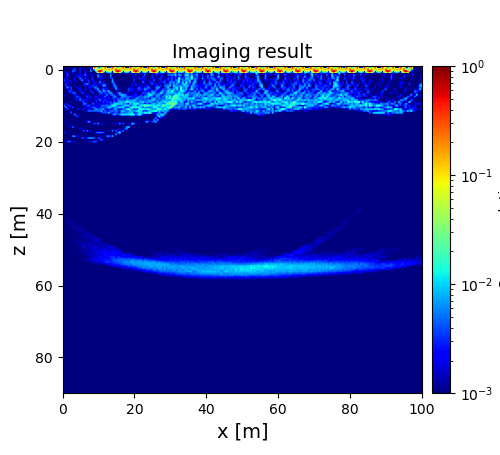

Data behind this chart, as committed beside it:
7.978608228406782518e-04, 2.767121899325417512e-03, 3.705153677589419236e-04, 1.855783541103410027e-04, 1.615036973801670193e-03, 4.220718413844186173e-04, 5.785766899310518761e-04, 4.082480770565389909e-04, 4.863252676426857543e-04, 1.641418610111627843e-03, 5.499338609170955966e-04, 3.231817068779020349e-03, 4.134732891415624488e-04, 2.739040753829521035e-04, 8.977167959194304152e-04, 1.164414724510500539e-03, 7.341582759807483999e-04, 7.898154508475326852e-01, 5.287756204542876787e-03, 2.683640034847074862e-02, 1.298599829415053759e-02, 1.146827710703946651e-02, 1.461835626763540071e-02, 8.026882379953533819e-01
7.285422111003589732e-04, 1.292378771518194443e-03, 3.140239224803754786e-04, 1.978321256435038196e-04, 1.462195790191988132e-03, 5.552247987154781917e-04, 1.191392104013233892e-03, 4.456843411068933387e-04, 3.181540137954861464e-04, 2.172780052918247932e-03, 3.965781418867702604e-04, 1.890845423485688296e-03, 3.528370332645947970e-04, 3.012742156664393266e-04, 9.072781351812339058e-04, 1.782028717808291059e-03, 6.219593842573220869e-04, 3.140069726753410007e-01, 5.272270530294252688e-02, 9.357065772499123177e-03, 2.666572420536643569e-03, 5.869071002281585347e-02, 5.113157011517005524e-02, 3.132656845933556311e-01
5.990891842744479378e-04, 2.559081744138222013e-04, 2.159231637527429728e-04, 1.981311546238617737e-04, 6.272977406022056147e-04, 2.250728599557367746e-03, 5.669377816947220559e-03, 2.268430185218801387e-04, 5.981146717713576840e-04, 3.230581082279129421e-03, 1.459999218355182750e-04, 1.332168036068023895e-03, 2.376732281057544044e-04, 2.558050358238436284e-04, 8.019663445011390810e-04, 4.602372722586550030e-03, 4.664645426823677780e-04, 1.078116326597316002e-02, 6.388813239941351640e-02, 5.569673888519446198e-02, 2.402068175205810535e-02, 2.085217255883622667e-01, 6.681359621351512512e-02, 7.775383282793479900e-02
7.916787625858406983e-04, 1.305552312188754853e-03, 1.507643758411906110e-03, 2.161292764558271607e-04, 6.217727078770653778e-04, 5.147581704120744381e-03, 2.671638004707572490e-03, 4.303507990152519364e-04, 3.740604699199249193e-04, 2.219949995759529227e-03, 4.548885792372558967e-04, 1.661873951046496673e-03, 1.997531503083862636e-03, 2.126066776144422085e-04, 1.008736289797740803e-03, 6.232896870491036814e-03, 4.855847980200507074e-04, 2.837070216419301230e-04, 1.136681879705639907e-02, 3.238098531142569181e-01, 7.997871597394645704e-01, 3.173605752660573209e-01, 3.875984970440231325e-02, 1.390610094461727092e-03
1.118178621664945487e-03, 1.705797273369734400e-03, 2.565300844768473882e-03, 2.365140379068543920e-04, 4.414289054395190994e-04, 1.718338438114225481e-03, 3.793068593249578611e-04, 1.006014268776291758e-03, 1.724764436148936190e-04, 2.101688985825795122e-03, 2.390147067778930869e-04, 4.158371013783664322e-04, 3.068285809713912696e-03, 2.659336712873939883e-04, 5.056639087802402427e-04, 7.234712291748896223e-04, 2.293065980271518636e-04, 1.951472261906034723e-04, 4.510908049065006286e-04, 2.359637727601881022e-03, 1.443060682429091884e-03, 1.089853683432637959e-03, 6.813356872566049592e-04, 4.113736954133113337e-04
5.329931035555616385e-04, 4.458432838482881562e-04, 4.759444755388551017e-03, 3.678612155815683105e-04, 4.623638112057261592e-04, 1.220848147639167674e-03, 1.044867110490215172e-03, 2.084418641718647613e-03, 1.890161364621276759e-03, 2.681648244023432121e-03, 8.600973285843836486e-04, 2.322625634275500648e-03, 5.490605781810534679e-03, 3.891786939847474962e-04, 4.856907394492187549e-04, 2.779484741931925219e-03, 1.582299624757768858e-03, 1.733271970481021487e-04, 3.181179235780393273e-04, 6.182888688386339350e-03, 5.522910958611299079e-04, 2.779331728548314895e-03, 4.577925734543124075e-04, 4.631989891293089015e-04
2.617866198562831268e-04, 2.242912667621267848e-03, 1.263182994581412083e-03, 1.285863542536629057e-03, 1.274244717580814707e-04, 5.769055021404881052e-04, 2.333927931183385571e-03, 3.529903397282508140e-04, 3.956435343188193475e-03, 1.461865804882754756e-03, 1.664415105993705384e-03, 1.338070793003317540e-03, 2.135041321908062988e-03, 1.651160895247927264e-03, 2.320119022750405011e-04, 9.866606206623115740e-04, 2.278664314740862402e-03, 2.145788006453189418e-04, 1.836881885138653460e-04, 5.891804374228547074e-03, 2.177927688278295110e-03, 2.281382156855688362e-03, 3.938908728714642744e-04, 5.982551950328814571e-04
2.388465639406360530e-03, 1.100171666227536945e-03, 2.096763059727761117e-03, 6.154505444818563278e-04, 2.373492486805147458e-04, 7.400615539150275351e-04, 2.633721161822287667e-03, 3.820410501691672250e-04, 1.649504339470711457e-04, 6.209196638559678384e-03, 2.437870241357660821e-03, 3.830460646629588032e-04, 2.977889860444737653e-03, 7.708620388770891360e-04, 7.265541827648491768e-04, 7.837204849504007028e-04, 3.742014369760079864e-03, 5.053504673140432613e-04, 1.344367642365074502e-04, 2.045538865546799121e-03, 1.160006112683516699e-03, 2.662860324163968204e-03, 1.607883096690066816e-03, 4.122130391320688201e-04
5.072333714793776302e-03, 6.034075281610931261e-04, 2.047323287839362353e-03, 1.604434095776077892e-03, 1.495340913419680121e-03, 5.018155651668382072e-04, 2.157148164499723096e-03, 1.424225668509787558e-03, 2.789562586234719936e-04, 2.420913120218227098e-04, 6.308314697621282552e-03, 2.349938485754735247e-03, 1.096443393525801035e-03, 2.368479541382054795e-03, 3.069204561418751621e-03, 5.205855002680988145e-04, 3.166880570817425401e-03, 1.553700397304981756e-03, 2.531385842761317909e-04, 5.136405773139256095e-04, 2.542331649720246892e-03, 1.154374996011957484e-03, 1.859660128423843567e-04, 7.446220792289039419e-04
2.180577926104495124e-03, 1.906186930089910506e-03, 2.826169136731727840e-03, 2.403625820475162908e-04, 3.007784122648069977e-03, 9.898869067159694933e-05, 7.729185058450221621e-04, 1.540977492941464355e-03, 1.023865865580183372e-03, 2.582142052598140197e-04, 1.987021430216269566e-03, 1.204281820969745932e-03, 1.068092030154900582e-03, 3.837711130940555868e-04, 3.666938256159834892e-03, 4.422323692128829540e-04, 1.861556031657233363e-03, 2.488647588950813547e-03, 1.190902715767953781e-03, 7.552054063911671413e-04, 6.354615298093425034e-03, 7.810139059538266041e-04, 2.417307837174980864e-03, 4.769881235917415715e-04
6.520427309014122314e-04, 2.932079339987006626e-03, 8.369949445120201123e-04, 1.985134936842636831e-03, 3.304352416185029999e-04, 9.734574764957378598e-05, 3.292212401275557360e-04, 1.130746904813109167e-03, 8.934488533684955798e-04, 9.431591307533751956e-04, 4.332178953874533185e-04, 2.212909849111027467e-03, 4.018152006294892220e-03, 5.905270717870659408e-03, 2.485930403119706363e-03, 3.573796206430532893e-04, 4.506142197502996686e-04, 3.153934039666461686e-03, 1.129524776321873128e-03, 1.925772626200362471e-03, 1.920967527425096206e-03, 2.774830980757780809e-03, 3.245528268224863455e-03, 2.918107623059919709e-03
9.849696474816442635e-05, 4.212784812751588052e-03, 1.253421677219329882e-03, 1.152219495470839170e-03, 1.749469495622393627e-03, 6.064868127809121745e-04, 1.725500240118962511e-03, 6.008661940319311775e-04, 1.336036746952839723e-03, 2.968592361904936615e-04, 6.589530739555894733e-04, 2.011136307099599396e-03, 2.716657882722055099e-03, 1.544480035565944272e-03, 2.033121063111331846e-03, 2.199185504968310858e-03, 3.808932699793715713e-03, 2.154900574464024485e-03, 2.761672210945413652e-03, 4.648711037474834249e-04, 7.827728393606562217e-04, 2.248995263476438744e-03, 7.400731698528221179e-03, 5.848506741690842267e-03
9.063249366539406792e-05, 1.239577320141313586e-03, 7.281952726597203801e-03, 2.523361678201425148e-03, 3.590117944626725673e-03, 1.821668332088984324e-04, 1.845680101712015263e-04, 1.962575484134148392e-03, 1.487821981186091642e-03, 1.707608989846949631e-03, 2.561388219668705372e-04, 7.040138434526879794e-04, 1.753323002374548465e-03, 7.955272706311703346e-04, 2.100216938286955312e-03, 2.922776189599886332e-03, 9.760470877827530324e-04, 5.338300502696338365e-03, 4.992726930491237294e-03, 2.497162881033334648e-03, 5.455869667225858024e-04, 1.414020918501402097e-03, 2.315964461606498034e-03, 7.952861048464765275e-04
2.104439755257403650e-04, 1.235096904035553429e-04, 7.189660711371234549e-04, 4.799723171930981810e-04, 3.547893358695002834e-03, 7.851911951074295321e-04, 1.629595106378219126e-04, 1.822989830121170545e-04, 2.093228167537566214e-03, 2.509825974786584167e-03, 5.400617460662447992e-04, 1.541371057215999501e-04, 2.939788928627004323e-03, 1.135196290516715710e-03, 9.948914208163452295e-04, 1.542743784777769094e-03, 6.397720008061067408e-04, 2.260810156294265540e-03, 3.201669196516905048e-03, 8.243475899223428466e-03, 1.048802801755639464e-03, 2.237187420498147009e-03, 4.839442064858504207e-03, 2.498919351710119415e-03
1.348478107383230522e-03, 1.879896141526672855e-04, 3.152511825623591181e-04, 4.514796278953490255e-03, 3.126303163295550240e-03, 1.586069728970195252e-03, 1.102853073373909589e-03, 1.493636096996591811e-04, 9.895053929160704548e-04, 2.852734779454775028e-03, 2.329666916769769242e-03, 1.560898476338839428e-04, 1.734960164311355121e-04, 1.193863505281731689e-03, 1.107391382802245302e-03, 3.423354731553903806e-03, 1.299759543427560487e-03, 2.871659200370241922e-04, 1.215646992735199081e-03, 3.481775275035525058e-03, 6.675099328064286117e-03, 1.259631688277480788e-03, 6.966321023755167249e-03, 4.729929376180573575e-03
7.779943563919341446e-04, 8.991291552146947518e-04, 2.384156549220956542e-04, 2.496879915859079573e-03, 1.731470864289446146e-03, 3.679472991793560511e-03, 5.785970709801240008e-03, 4.525605375401981888e-04, 1.626854241278028433e-04, 6.402738449784101723e-04, 3.277160295671714425e-03, 3.186097457537997654e-03, 3.077450476999482143e-04, 1.510329412440785280e-04, 7.185135166132696838e-04, 9.841641405942517812e-04, 4.122516387896414322e-03, 9.069209713191990875e-04, 3.914543625931683909e-04, 9.261836605632277255e-04, 4.658219085756298665e-03, 5.277477522047323809e-03, 9.227815203340530934e-04, 4.370151224450067109e-03
1.935196872173775180e-03, 9.144875800113927162e-04, 8.825056041089281459e-04, 1.474781862258928741e-04, 2.751029323156642284e-04, 7.223230542108390268e-04, 2.155110328946576587e-03, 2.301993062013920916e-03, 4.893053318375917933e-04, 1.095987462025345535e-04, 1.531080668999811262e-03, 1.428979184598779114e-03, 1.121210276835745605e-03, 1.215287703310406016e-03, 2.605126895386115221e-03, 3.516236282025769983e-04, 3.191124558891579436e-04, 1.792708503052723237e-03, 1.373658197675834943e-03, 3.772435992565324509e-04, 1.987078325606639936e-03, 1.325850498531527854e-03, 2.567419189074639230e-03, 1.847477928449238862e-03
2.364717983930432802e-04, 7.206452150219695317e-04, 7.023946624574472532e-04, 1.323691975756966649e-03, 7.376756333228244415e-04, 1.448869231589694669e-03, 1.173241081235058608e-03, 3.401416710794892984e-03, 3.825282920085597282e-03, 1.505200093530293260e-03, 4.212219730192130513e-04, 9.060392745360912109e-04, 1.781744043441918501e-03, 3.668288159874954438e-03, 6.503924638178818505e-04, 2.544683135577612346e-03, 4.708393617116165197e-04, 1.113814034795525482e-03, 2.891286466080432785e-03, 1.776104502190380347e-03, 4.702947261175147555e-04, 2.247811991484473249e-03, 2.145940843768643323e-03, 5.280319178066026665e-03
1.630208190045955008e-04, 1.317488665685210690e-04, 4.659142738512186098e-04, 4.091300787866348305e-04, 7.361210030010115028e-04, 5.678476398039563559e-04, 1.819503534075937430e-03, 2.949597465561463495e-03, 7.645228433775521585e-04, 4.213779785390112283e-03, 1.149452816203535557e-03, 8.155505340072372565e-04, 7.418312849359088310e-04, 1.834521420305008444e-03, 1.848098337169897746e-03, 2.284631805535351171e-03, 1.062052184657231524e-03, 2.447723116995510241e-03, 8.857516218090529751e-04, 3.298714850759762451e-03, 2.302386809969047144e-03, 2.168635787055617214e-03, 1.432796157674605646e-03, 2.408144450680895898e-03
2.886788051745079083e-04, 1.634411358138909860e-04, 1.839968896383695825e-04, 9.368958784515920473e-04, 3.102508158445518339e-04, 1.075838380755003883e-03, 8.094924748722711521e-04, 1.530019439166751660e-03, 2.648582434731066703e-03, 4.770447334895662993e-03, 2.796754656090732344e-03, 2.685323468487351220e-03, 2.102364924407243256e-03, 1.575161274636709260e-03, 1.519902390016815560e-03, 7.305297868331670332e-04, 4.393645997859608370e-04, 1.615646261407819965e-03, 3.169068246899398207e-03, 6.886132568756998850e-04, 6.357312582817236692e-03, 2.127918636175998076e-03, 2.162599911564398042e-03, 3.706285728872953013e-03
1.640517915118777604e-03, 2.721579420274211061e-04, 1.861429042140382061e-04, 2.122716162386719763e-04, 2.329451183950207241e-03, 6.059113373084669581e-04, 2.055195882882608605e-04, 9.111325273735551350e-04, 5.370196926465342201e-04, 3.144026269456200152e-04, 2.373506629102373981e-03, 4.401553363765889695e-03, 9.232763303115849429e-04, 1.586914938560660430e-03, 1.562069885851924064e-03, 2.004636917945938623e-03, 3.351399421539054337e-04, 1.222420757479503704e-03, 2.883040396488718935e-03, 5.622543165822079187e-04, 1.278712583947259895e-03, 1.802909406738044396e-03, 4.174282276016910362e-03, 1.451768753799988557e-03
2.255613277800065512e-04, 2.996277300471221136e-03, 2.086990379253715611e-03, 3.469756195256440737e-04, 2.637994975198434109e-04, 2.855443278202504263e-04, 1.162698363573116695e-03, 1.354525887554420942e-04, 9.291984161162214527e-04, 1.533776106638393361e-03, 7.688450959838177791e-04, 4.292063504114158878e-03, 5.940851336917534267e-03, 1.519580229406271949e-03, 3.369718844253282580e-04, 7.049903307493284900e-04, 5.027861022236567411e-03, 2.469478703410455528e-03, 1.797698526089109477e-03, 2.503748647783309283e-03, 2.010454055178068772e-03, 1.670972940920599416e-03, 1.823545392585122597e-03, 2.469355796446570054e-03
7.469931638608275602e-03, 1.664036134054734954e-04, 2.286729431853854258e-03, 3.689201359278606023e-03, 2.001599494521816899e-03, 1.501044460612469922e-04, 4.892419007937883705e-04, 1.462962271013296166e-03, 8.780911158786534670e-04, 3.623060526190284483e-04, 8.085723357665011062e-04, 3.074473974206418971e-03, 1.375800599267008352e-03, 3.515409764181496016e-03, 4.424609257608663922e-03, 1.395433878376166901e-03, 1.342674939542103920e-03, 1.786895347630852856e-03, 2.103880022370780822e-03, 1.410850558767923592e-03, 1.643064059356139431e-03, 4.066375963255238271e-03, 4.957512338516096954e-03, 3.820946316811869251e-03
5.170596015337888688e-04, 7.518564165813833300e-03, 1.953267489948932946e-04, 6.396096769508898428e-04, 1.585034985948792366e-03, 4.067419532299146670e-03, 1.297758431650149636e-03, 5.027074527376013385e-04, 6.237309011281465688e-04, 9.488919539726635519e-04, 9.760971078340862674e-04, 3.242358657718625962e-04, 2.555319778379726032e-03, 1.746885847492803687e-03, 2.305645370527269287e-03, 2.714913571583068858e-03, 4.606565859931938123e-03, 5.398220255007484328e-03, 1.770148542940782645e-03, 2.450629136358566974e-03, 2.236784298330217208e-03, 4.902285912143042670e-03, 2.468592773861187726e-03, 4.213436454509098851e-03
1.691054158781092544e-04, 5.725507307035822887e-04, 4.286679409981434923e-03, 8.162652940452521690e-04, 2.692914227074929851e-04, 6.554815398398624498e-04, 1.653691625096680574e-04, 3.120536133656184570e-04, 3.894965509796595362e-03, 2.907833656700800694e-04, 2.564976159476587813e-03, 2.662512610476619034e-03, 8.145610825660506722e-04, 9.824299427753991395e-04, 2.929309715459562421e-03, 1.888246506709387014e-03, 7.537119971276217984e-04, 4.271906014906728423e-03, 8.135532902345017289e-03, 3.149504348676243279e-03, 5.515604201306286217e-03, 4.197256890985422498e-03, 8.671373165037432953e-03, 1.069941950284572420e-03
2.546927521822132641e-04, 1.622132676985869036e-04, 4.041810827272458826e-04, 2.545897980141739996e-04, 2.412017895200482993e-03, 4.383253909913514259e-04, 2.569075431026122112e-04, 8.068779881775142964e-05, 1.369082235178255432e-04, 3.307533728007171453e-04, 9.975806176932670594e-04, 1.057496699904998541e-03, 4.436057146251811529e-04, 3.183072387262414309e-03, 5.226109903081080019e-03, 5.018416318761086473e-03, 4.875218633458926545e-03, 5.322674259168179434e-03, 3.794130474273811789e-03, 5.850790400633310191e-03, 4.380635810301969531e-03, 8.419225203780493147e-03, 1.532569819090047860e-03, 5.446549679015138569e-03
7.740111582133945743e-05, 1.424079972174769097e-04, 1.050233550409492505e-04, 1.363201282784425787e-04, 4.656526620128539906e-03, 3.874971558968189934e-04, 1.937192629972967579e-04, 4.359276246883685407e-04, 4.954113280073906347e-04, 1.038596137683021154e-04, 9.634564719902016555e-05, 1.373484951993697101e-04, 1.812971282383184517e-04, 1.197425954269659313e-04, 1.148110653355540606e-04, 1.635518953028173227e-04, 2.846191417036154285e-04, 1.897002026302567609e-04, 4.137961206635842339e-04, 1.047768191069270351e-03, 1.669926629765404935e-03, 3.646848582508866073e-03, 4.288387999057553975e-03, 4.253876329469523897e-03
1.789384951464525531e-04, 1.697962214933049240e-04, 1.463942541160624970e-04, 1.667216324239903925e-04, 2.241424427407141904e-04, 1.859277391506663569e-04, 6.410686987587776824e-03, 1.912854001362261939e-03, 3.989821360063667416e-04, 6.951137825920315674e-04, 3.462634411890057134e-04, 1.468370166415567616e-04, 1.067716492801397285e-04, 9.468702943482164205e-05, 9.655828627184004744e-05, 9.744297483538707518e-05, 1.748524384420207525e-04, 1.783324894355942255e-04, 1.024456165673835875e-04, 2.190788574333009202e-04, 1.756407252327966061e-04, 2.248496672792184813e-04, 1.958238981000099679e-04, 2.961536332705885376e-04
1.618967251588413370e-04, 1.672992494964154831e-04, 1.271025601775202594e-04, 1.395651284140481899e-04, 1.364504178975435925e-04, 1.556357668995042923e-04, 3.945887719944027273e-04, 4.351020647061525602e-03, 2.033144785743359884e-03, 3.459219828665825117e-04, 4.309184179389337560e-04, 4.243614555199771510e-04, 2.937044633435901045e-04, 1.394895667106846922e-04, 1.090743752056199436e-04, 1.394905316664987033e-04, 1.424139245779938441e-04, 1.304076897163305169e-04, 2.001789971883076425e-04, 1.678649636899656543e-04, 1.587450865646675830e-04, 1.808343504628058811e-04, 1.884941483213944881e-04, 1.557208858724137889e-04
1.346768759387717888e-04, 2.088917895626560630e-04, 1.487429956614302494e-04, 1.224089861759646589e-04, 1.572867480355498145e-04, 2.366552947839284176e-04, 1.841536490772456970e-04, 1.502007676103491363e-04, 3.767641922759211231e-04, 5.309650691876703459e-04, 7.945078233500963414e-05, 2.021270529169472434e-04, 4.599970285657901622e-04, 7.458882849978482358e-04, 5.262534774768077303e-04, 7.934440227574699280e-05, 1.264944670313283229e-04, 1.378060950668382194e-04, 6.967454358709976856e-05, 9.428131368841873353e-05, 1.227059384826722154e-04, 5.494455639486257084e-05, 1.936294746164675591e-04, 1.956249857364467147e-04
7.021056528220610176e-04, 2.283685278177395269e-04, 1.594436911557550220e-04, 1.105965742595689977e-04, 1.515795152912922949e-04, 9.874530965187031117e-05, 1.199998199428994937e-04, 2.112557306467387045e-04, 1.076029384712291314e-04, 1.133891889903018371e-04, 2.295717652442602673e-04, 2.014027285670440368e-04, 5.673247755205404908e-04, 8.616653090701248104e-04, 3.731582921656426523e-04, 2.378653937935555174e-04, 2.126639602471542862e-04, 5.717205142854388418e-04, 2.134723074220066391e-04, 2.075988548350564465e-04, 9.422227687819300084e-05, 1.830779771908882072e-04, 1.482280799572821463e-04, 1.981300296549633015e-04
2.014699916858433797e-03, 2.096459218350468301e-04, 4.203426038666143545e-04, 1.640239666171379332e-04, 1.178125316208763926e-04, 2.593428969474968239e-04, 2.244398070359829875e-04, 9.251604753432488514e-05, 1.256662283806568060e-04, 5.678992256026413235e-05, 1.306921299875734546e-04, 8.367708621461062422e-05, 4.302604253969454970e-04, 3.451141445805646323e-03, 6.969905927223894217e-03, 2.213573129462311894e-03, 1.337511181167593346e-04, 4.484674838624917140e-04, 1.018466614120728842e-04, 6.759585182218246597e-04, 3.460099415342828715e-04, 3.817741837994597363e-04, 1.473355100240602146e-04, 1.986718500576133389e-04
4.696890386173501169e-04, 7.599966723151883093e-04, 2.222263374165959430e-03, 5.918208200417045262e-04, 1.607243573353328201e-04, 1.888735842128207447e-04, 2.760754978840183308e-04, 2.709411331793605722e-04, 1.543967828091647430e-04, 1.597761229000829156e-04, 1.231827786105023804e-04, 1.269979704698626240e-04, 2.263451784627278876e-04, 1.728183792300818917e-04, 2.062567336385617508e-04, 2.997560243043027460e-04, 1.597605262656365396e-04, 4.975545116570439554e-03, 1.855946023946271643e-03, 6.784541221819156628e-03, 1.693165489077301446e-04, 2.144867003241535900e-03, 2.243450821109031160e-03, 1.196267448322153263e-03
1.992999610876906099e-04, 2.668507451302321552e-04, 7.269189651941884711e-04, 2.384738616923753093e-04, 1.867854592532637494e-03, 5.359998152006531860e-04, 5.732619719212342889e-04, 3.761972616416836774e-04, 2.532509485343280710e-04, 9.767367053067674385e-05, 1.321278508837569847e-04, 1.835730155135235160e-04, 1.946170426744214344e-04, 2.634809178890195843e-04, 2.847003664122014512e-04, 1.902397263101717069e-04, 1.947578297313269863e-04, 2.227496145177175870e-04, 2.000308678349558558e-04, 1.388147455231943290e-04, 2.412139987248910599e-04, 5.033807706724790620e-04, 5.467958879756723610e-04, 1.922220136092218533e-04
2.443420863526907173e-04, 3.041481813430735488e-04, 2.750887753903477877e-04, 2.383390713376767965e-04, 5.033502664684718101e-04, 4.930049137058973262e-03, 1.974684186827984928e-03, 9.208871991299052810e-04, 3.896317193186362143e-04, 3.063687591953455380e-04, 4.108757381365104634e-04, 1.850418233530671413e-04, 1.430745485160282314e-04, 3.119595572767086653e-04, 1.622627368398210776e-04, 1.779876031041055854e-04, 2.099742571856121683e-04, 1.483784482763042686e-04, 1.679623497326505433e-04, 1.622518804816863150e-04, 1.343935310453724834e-04, 1.682950912649395895e-04, 1.802549451063436897e-04, 1.467464068675116676e-04
2.481840602906147122e-04, 2.685462070990771860e-04, 2.082899964417203251e-04, 1.670477993208448664e-04, 1.986181944390659644e-04, 1.233316946480332295e-04, 1.450788262464116306e-04, 3.526713455550798695e-04, 4.278134928151285273e-04, 1.934682122272386728e-03, 1.929280343582036100e-03, 3.892456504546075251e-04, 1.440455520879849822e-04, 5.691039763417491499e-04, 2.250520687416462180e-04, 4.172808062415340005e-04, 2.291430928066281710e-04, 1.356697149188636296e-04, 2.482804543389391123e-04, 1.634378508441164087e-04, 1.720751495945379780e-04, 1.905494740024338827e-04, 1.992441802405740445e-04, 1.701524853899162419e-04
2.526452127683588848e-04, 1.673604782629876139e-04, 2.671385010112020241e-04, 1.613468175904724390e-04, 2.405332114956059905e-04, 1.675910100244871288e-04, 1.431102257876280457e-04, 2.645870152098371260e-04, 2.104893859361718655e-04, 2.417650781544907867e-04, 6.643438310018034672e-04, 4.586697450234971524e-03, 1.269677128340018172e-03, 5.369876507070780319e-03, 1.089551508836040595e-03, 2.293974830701653138e-03, 4.894613050750019987e-04, 2.382730309801741827e-04, 5.216730898524834766e-04, 5.733785539543835965e-04, 5.138826005557562858e-04, 5.575759893900116915e-04, 4.186210936166187861e-04, 8.892317526751602466e-05
4.304411350287717410e-03, 8.447916102308031814e-04, 2.348815679866569917e-04, 2.969298982568307631e-04, 2.823049320810804897e-04, 1.986430618995801902e-04, 1.707826224569119339e-04, 1.738091747577148662e-04, 1.582904679832296464e-04, 2.020303303798710458e-04, 1.232501922759092928e-04, 1.806157473089723992e-04, 1.532965347594482614e-04, 1.276385368377433536e-04, 2.906671512493599202e-04, 7.505084776513481527e-04, 3.141891594110107961e-04, 1.012634602428613825e-03, 3.916013502772601636e-03, 5.169783388583493351e-03, 5.410544574890788390e-03, 5.137000712510694615e-03, 3.884402642263407729e-03, 1.024634374089286202e-03
1.945125976223811446e-04, 5.089876002747936549e-04, 4.775864615080741655e-04, 6.318363713210297912e-04, 1.072353573454357199e-03, 4.218001611963397577e-04, 4.902178858154333059e-04, 2.892980419806096427e-04, 3.260529740011153992e-04, 3.001823897463484422e-04, 1.635882272597264926e-04, 1.255463904574797239e-04, 1.567414960164236631e-04, 1.444562163191052886e-04, 2.407488375195081384e-04, 1.918573935217559288e-04, 1.327894417184884656e-04, 1.993439125653254898e-04, 8.617414539338131337e-05, 1.660845565497837074e-04, 1.784399262834878634e-04, 1.238529856575357668e-04, 2.365494885381754506e-04, 3.571207212367179143e-04
2.057092124226820023e-04, 2.568605550152367085e-04, 2.171673329398869667e-04, 2.146395451162830617e-04, 7.431191503022486046e-04, 5.682337470308663520e-03, 5.956315114118452755e-03, 2.745488458647032601e-04, 2.436752144223792559e-03, 2.446055064687410849e-04, 5.459419047954593499e-04, 1.158554196746597239e-04, 3.332012447597537891e-04, 4.372154760013092448e-04, 4.527562652177772782e-04, 4.106973903359719476e-04, 4.341957084383194681e-04, 4.982851745285090533e-04, 2.854715215927817475e-04, 3.375302292824366806e-04, 4.957347901883503612e-04, 1.481905005525626989e-04, 2.437054873742553265e-03, 2.345966485743363015e-04
2.595247555863749523e-04, 2.501675724359411833e-04, 1.898977512606357741e-04, 2.525004567396139693e-04, 2.483590126109802110e-04, 2.426885029329158179e-04, 2.570837890437309252e-04, 1.686452817228942355e-04, 6.031068101891706983e-04, 2.941989522743014237e-04, 3.884610435515982365e-03, 3.727917403003084759e-03, 1.289456581776846013e-04, 3.390177661737172731e-03, 5.969563327449871684e-03, 7.045865555793361969e-03, 6.171773423911096519e-03, 3.414906088700778598e-03, 1.294980624807500651e-04, 3.874872605411801545e-03, 4.082885042601965865e-03, 2.478222036175214168e-04, 6.119906153513424455e-04, 3.757282542930148999e-04
2.317536607437889733e-03, 2.313746761145004706e-04, 2.135132522878916144e-04, 3.691673749233224749e-04, 4.549241490926513075e-04, 5.460494250919246083e-04, 3.054599577585420211e-04, 2.571413122816398476e-04, 2.441979117122211607e-04, 1.567869560951086689e-04, 2.338356797709766229e-04, 1.551374505201924298e-04, 1.561220890732463852e-04, 1.798241974049683261e-04, 1.797879418541378587e-04, 3.099607352215202416e-04, 3.739119155840317597e-04, 4.458983798397265857e-04, 1.790394783990343947e-04, 3.278573444534380781e-04, 2.373396281093022395e-03, 5.088822270696448553e-03, 1.723523466255858384e-03, 4.897988537880665610e-04
3.829149258494086278e-04, 2.360463178097458963e-04, 3.634916432285579049e-03, 5.091835533310632052e-03, 2.786473187393143352e-03, 1.163188025704343714e-03, 2.404546674890607402e-03, 1.147713316746949925e-03, 2.781692731145283203e-04, 2.096537181077908895e-04, 2.702648149636321549e-04, 2.522825448817555953e-04, 2.977591267919756069e-04, 1.159993166717934818e-03, 2.389326518925887280e-03, 1.075400391996986747e-03, 2.892946860416635482e-03, 5.274158184384916334e-03, 3.938733030937701871e-03, 3.113909038319378261e-04, 3.452230909176229562e-04, 1.438969817217669415e-04, 1.778657106320265366e-04, 1.463679292314821556e-04
2.418725245674712657e-04, 2.441510608746210592e-04, 1.918350957450914703e-04, 2.693104647365465905e-04, 3.163486986580637899e-04, 1.874859375802134028e-04, 3.569683917190879813e-04, 8.171524833953188079e-04, 8.088160941582592765e-04, 3.953825825841969792e-04, 3.822460383645363597e-04, 5.519157422098297733e-04, 7.303869735259970906e-04, 8.498840335907250059e-04, 3.905779142444733916e-04, 1.604954617817568768e-04, 2.217633002935992699e-04, 2.738840734453387412e-04, 2.734378353837060220e-04, 1.771486201096245030e-04, 1.221749403789199019e-04, 9.773884107533816531e-05, 2.222831605289124685e-04, 9.748850016378195877e-05
3.172500466634118363e-04, 2.647103805679389024e-04, 1.881329349957496682e-04, 2.418385972648665495e-04, 3.346257317331238702e-04, 2.448091779013971932e-04, 2.291279460607489231e-04, 1.318287290083370537e-04, 1.881531922360931048e-04, 1.784539507364119818e-04, 2.919334826988929802e-04, 2.514847588478809153e-04, 2.818613786147165139e-04, 1.389206472008872343e-04, 1.432149864214221527e-04, 1.989106608938621837e-04, 2.181732443599452556e-04, 2.027840754511619624e-04, 2.200909529981436583e-04, 2.461016543518066064e-04, 1.319753301286699480e-04, 2.238597443372804772e-04, 1.677394290848431243e-04, 8.649112661253067688e-05
1.727689322920852031e-04, 3.413108819131964390e-04, 1.783381365835569094e-04, 2.723551289374278499e-04, 2.519885495728713424e-04, 3.715059401768547732e-04, 2.092243072246630694e-04, 1.875465088816907972e-04, 1.749141102839154628e-04, 2.091408379845579582e-04, 2.443403716523906205e-04, 2.521170197964978273e-04, 1.931594422294120644e-04, 1.552887528082341610e-04, 1.433906359533955433e-04, 1.128344429318528682e-04, 1.762444658124280876e-04, 1.602476090990541250e-04, 3.138192128915960740e-04, 2.534541637720085037e-04, 1.523499101633027180e-04, 1.758225967764556839e-04, 2.148783892973990842e-04, 1.242047900528766007e-04
2.367919764091712658e-04, 2.222843470366498526e-04, 2.937947910346312436e-04, 2.348286971744604915e-04, 1.795041064995840348e-04, 2.828542990837841866e-04, 2.402846966964700516e-04, 1.948521444323158224e-04, 2.578036017315619554e-04, 1.772022622538834877e-04, 1.981228133587719200e-04, 3.033776052641516978e-04, 1.574482983887786117e-04, 2.460780530247581930e-04, 1.340304557403716723e-04, 1.701673685883095988e-04, 1.522314178675320939e-04, 1.372473640884441901e-04, 2.650603123253500036e-04, 2.273022553186197347e-04, 2.318153449176835147e-04, 1.551604317494033444e-04, 2.869644209927630155e-04, 1.080254596431965206e-04
1.547946474381445281e-04, 2.250253265907500031e-04, 2.607866105943459109e-04, 2.604501827865402593e-04, 1.591681678152836738e-04, 1.979097197353451535e-04, 3.003132643601270739e-04, 2.227033867179444634e-04, 2.288434902353422070e-04, 2.016344289272612637e-04, 2.437750014735986983e-04, 2.716877769497281895e-04, 2.455377128943528613e-04, 2.012811906703967479e-04, 1.831652188988401066e-04, 2.112077956746545668e-04, 1.216469403816931361e-04, 1.971353507392560546e-04, 1.246930090408864683e-04, 3.098658428551956737e-04, 2.431297459605406212e-04, 1.510591082758515737e-04, 2.224459363976507870e-04, 2.750501686749799528e-04
1.844160458018437266e-04, 1.664548749102584611e-04, 2.444183030704438937e-04, 2.738420299024525825e-04, 2.310763795938247244e-04, 1.474845523925988116e-04, 2.576780784439476894e-04, 3.047373763402912530e-04, 2.764813412857423675e-04, 3.313230207323428840e-04, 1.652861286739922540e-04, 2.562501868033744941e-04, 2.721637580392686335e-04, 2.185616168819914354e-04, 2.319705706091369161e-04, 1.676939529807415291e-04, 1.699810678918094815e-04, 1.789943315978350204e-04, 1.415623376690402417e-04, 2.654400829023451786e-04, 2.278986887160663335e-04, 2.181781173326449534e-04, 1.469999688699922982e-04, 2.843951733513073793e-04
2.417849035923283084e-04, 1.600529391246710055e-04, 2.070420400799316432e-04, 2.857314493141796183e-04, 3.394285381125800114e-04, 1.033905976164957029e-04, 2.142402008013783278e-04, 3.503740632067308411e-04, 2.699555185031025407e-04, 2.427435772766329799e-04, 2.126749927339634922e-04, 2.604652228315153186e-04, 2.559245732915501215e-04, 2.724796159682395811e-04, 2.303771885201351378e-04, 1.791351602819714502e-04, 2.137943953309681634e-04, 1.497177657075871558e-04, 1.837680202719652110e-04, 1.615459248795332559e-04, 3.373709413182740102e-04, 2.876095454068801176e-04, 1.786160087295387785e-04, 1.868207797205059112e-04
1.625615279330554306e-04, 1.647966529971228039e-04, 1.858724770855823692e-04, 2.223977985667084927e-04, 3.003066707058945446e-04, 2.668020445020872480e-04, 1.678770459486722273e-04, 3.057089281843328545e-04, 3.186931180074682106e-04, 3.108337488385594090e-04, 2.999658839311891137e-04, 1.788137502863141671e-04, 2.433788152600570949e-04, 2.594775655959436519e-04, 2.519373063047896755e-04, 2.218405780709041910e-04, 1.982544320205878723e-04, 2.019773554020593660e-04, 2.242388520358027553e-04, 1.487820261411280801e-04, 2.431741266373806489e-04, 2.553789797805227800e-04, 1.746301363217328735e-04, 1.709252977981850043e-04
1.237744335028877457e-04, 1.959970212354718506e-04, 1.818583621359119349e-04, 1.779200281528509043e-04, 3.034898677336598767e-04, 2.842092265520136966e-04, 1.252779331451720542e-04, 2.257271292721267782e-04, 3.456910060295566496e-04, 2.929565637826440287e-04, 2.741723235455222323e-04, 1.784805521072198179e-04, 2.450307585071705152e-04, 2.471271683303977239e-04, 2.747644889251845053e-04, 2.690239186137231365e-04, 1.545831598931221194e-04, 2.040397392889779793e-04, 1.779545843694700744e-04, 1.675982239955872461e-04, 1.726657892227102028e-04, 3.291491585654206025e-04, 3.374431821165870980e-04, 2.214566303150388804e-04
1.830831818793649034e-04, 1.396177023509507023e-04, 1.515098707594971427e-04, 2.249091988404949296e-04, 1.797173789031158877e-04, 3.092957527461757884e-04, 2.836275260949906512e-04, 1.249061316740872557e-04, 2.493218448058656645e-04, 2.000695843710269489e-04, 2.881785465480156037e-04, 2.833045560030541003e-04, 1.878096642771283028e-04, 2.908028267850121425e-04, 2.320238781657947048e-04, 2.691710692455548891e-04, 2.360893655735885814e-04, 1.717167405347370815e-04, 1.140029507512359020e-04, 2.021929086490638328e-04, 1.357089815964777207e-04, 1.828396475335046425e-04, 2.001454121059534363e-04, 1.221629512092679956e-04
2.433869236539649213e-04, 1.381702518690508573e-04, 1.993091474166541321e-04, 2.276773306160466610e-04, 1.513593879919710426e-04, 3.084556278299632162e-04, 1.973987956346538329e-04, 2.412377317968469371e-04, 2.248704418859956563e-04, 3.673475147185153869e-04, 3.610036842751805034e-04, 3.146784141616083136e-04, 1.499382158931150579e-04, 2.332539486331999042e-04, 3.061171243012524067e-04, 1.984374585479611419e-04, 1.931651963639016451e-04, 1.703036283267467374e-04, 1.602636209975642507e-04, 1.920407998578338405e-04, 2.326394408476218419e-04, 2.146012064636562580e-04, 2.363699116941909799e-04, 2.064293134990214458e-04
4.171966043781199195e-04, 2.669209894780280221e-04, 3.064325817016258697e-04, 2.481527232874884063e-04, 2.438444044967167529e-04, 2.319874619547018541e-04, 1.929203158852123995e-04, 2.836276064870349098e-04, 2.637839865483496507e-04, 2.478594460023407042e-04, 1.630537005309378904e-04, 3.186652966511807107e-04, 2.156191475248035543e-04, 2.292811159565947925e-04, 2.430440339310531569e-04, 3.077693898854388758e-04, 2.050193145438610333e-04, 2.254495651459892131e-04, 1.191168062354932595e-04, 1.027231639878827744e-04, 1.960751498249514995e-04, 1.953468724255979876e-04, 2.194205628335059942e-04, 1.707730019646105620e-04
2.998645176673949537e-04, 3.508024645729766527e-04, 3.047979112196393917e-04, 3.243493531448427220e-04, 1.881862436195511448e-04, 2.944166208331198118e-04, 2.148191322831616561e-04, 2.216243559341464324e-04, 2.561233719850619216e-04, 3.059549588733678511e-04, 3.049655944862410826e-04, 2.748807974201710434e-04, 3.392680249332544000e-04, 2.780916753331907410e-04, 3.088815338372675762e-04, 2.979236634583819427e-04, 2.291965314387616013e-04, 2.796966229509678962e-04, 2.524028241745932509e-04, 1.451124586487045757e-04, 1.248009310723016392e-04, 1.379896707254838438e-04, 1.190063531535762799e-04, 2.507099826157207253e-04
2.232836503614258293e-04, 2.401247015325204230e-04, 3.494269716450367391e-04, 2.859606074076787669e-04, 1.925066990644753095e-04, 1.253850798611870737e-04, 3.133790262959337152e-04, 2.594004953830132188e-04, 2.480552880293547709e-04, 2.618708384644462413e-04, 4.641692037605037570e-04, 3.908852796659212760e-04, 2.155989147736503614e-04, 2.157560508855978719e-04, 2.573579672404013212e-04, 1.598495485065081108e-04, 1.716199843619449538e-04, 2.752703736715360274e-04, 2.650597180315689334e-04, 1.282737949743173965e-04, 1.814513416803988533e-04, 2.120252322159757680e-04, 2.197092115988480150e-04, 1.734179577250165175e-04
3.233984164838587627e-04, 2.469094955886143804e-04, 3.357748497263742253e-04, 3.676622076758310044e-04, 1.544083274578520425e-04, 2.228061112732425810e-04, 1.677165460859104506e-04, 2.919485808772085745e-04, 3.364983920457851208e-04, 2.544622041297838269e-04, 2.122066853497500628e-04, 3.086278891748889491e-04, 3.001532624772809557e-04, 2.282684225658677718e-04, 2.869782868914548361e-04, 1.901334388947467082e-04, 2.605344322597903900e-04, 3.536022122565016614e-04, 3.592798516963249572e-04, 1.789522313025114226e-04, 1.811250904748402913e-04, 2.287944460510465950e-04, 1.877712330314075268e-04, 2.627611198362919589e-04
2.762414368594288809e-04, 3.526294615389049961e-04, 3.514059802462071226e-04, 2.336605074137518669e-04, 2.578909831101424332e-04, 3.073128329307086323e-04, 2.889473466892860136e-04, 1.857113563151560891e-04, 2.775333232453498669e-04, 2.450265930080548467e-04, 2.277134532739531140e-04, 1.580004031193798825e-04, 2.597544977560071544e-04, 3.734490924716596513e-04, 2.429333759803807265e-04, 1.968566155382745397e-04, 3.018597636037315406e-04, 2.762208785019539437e-04, 3.341960412763569357e-04, 3.364025475341031490e-04, 3.012411068942550015e-04, 1.393754242383162293e-04, 1.490915472401508853e-04, 1.930778001579709635e-04
3.459250410875903264e-04, 3.048347255402406551e-04, 3.175646428129043027e-04, 2.996872038140706339e-04, 1.749586338525598093e-04, 2.462141117833160811e-04, 2.819067825726668326e-04, 3.161577214596714256e-04, 2.905850438802709415e-04, 2.490194930785874635e-04, 2.854773053328099977e-04, 2.761342475621926247e-04, 2.935008062892254140e-04, 2.663227389777898650e-04, 3.647383584284254253e-04, 2.393750561255834062e-04, 3.397709915280374446e-04, 2.891675463636355454e-04, 3.686432842684695364e-04, 3.579556417004954453e-04, 2.896972455143219816e-04, 1.905611759136923930e-04, 1.599313079178153068e-04, 2.282431214212686185e-04
4.610271806060582418e-04, 3.000277893929017051e-04, 2.337670066861753898e-04, 3.309325428400621623e-04, 3.595605492833470304e-04, 3.020875420030674102e-04, 2.345351562850836599e-04, 2.236319525321546204e-04, 2.404693280779053555e-04, 2.659170102285267475e-04, 3.051655747592672352e-04, 2.617372337865684511e-04, 3.184544563505530739e-04, 2.753983341403137743e-04, 2.549279559118570017e-04, 3.268734248684757276e-04, 2.815553314938861167e-04, 2.373650436125787329e-04, 2.431680916433463541e-04, 2.580688018198177593e-04, 3.100281881424735587e-04, 2.799179833855814314e-04, 2.136281471315424046e-04, 2.125925841917818907e-04
... 121 more rows
